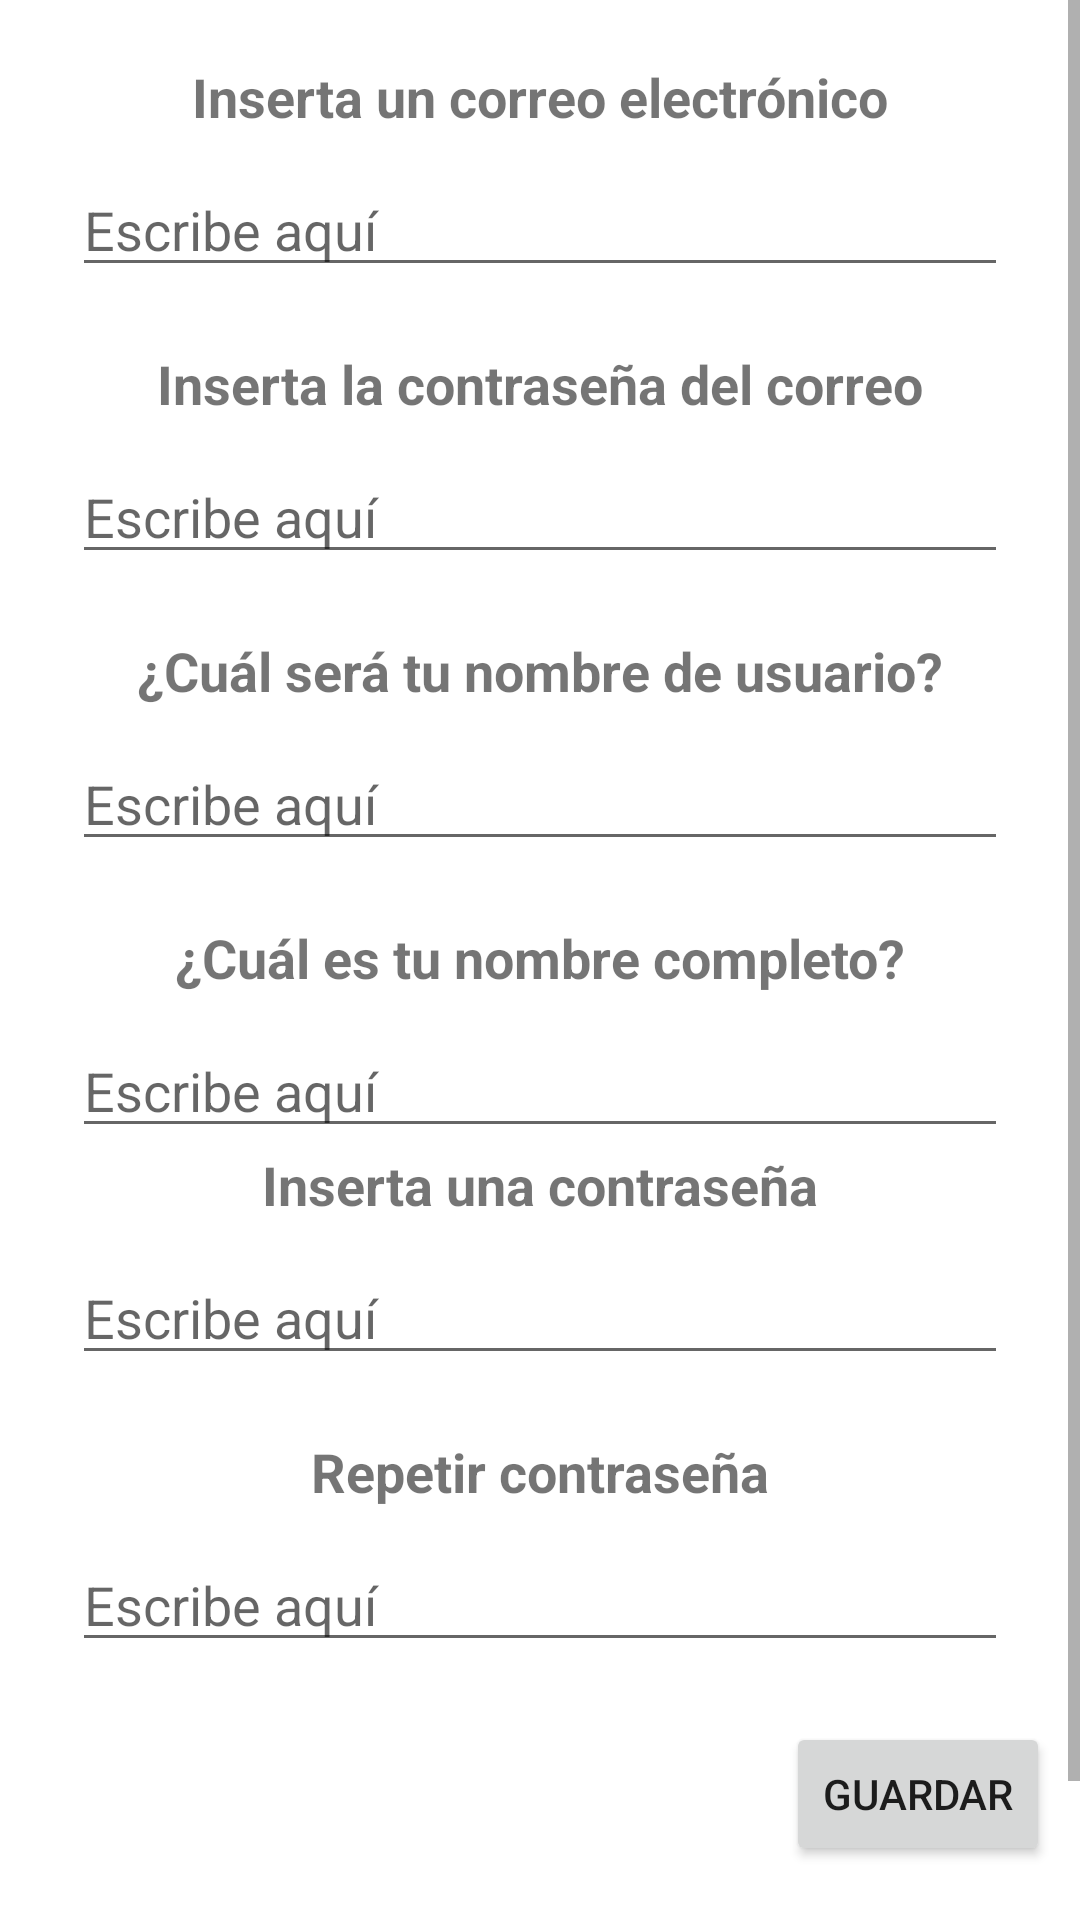

The Android layout XML behind this screen, and the referenced resources:
<!-- AndroidManifest.xml: application theme Theme.GamerCommunity -->
<!-- res/layout/fragment_registro.xml -->
<?xml version="1.0" encoding="utf-8"?>
<androidx.constraintlayout.widget.ConstraintLayout xmlns:android="http://schemas.android.com/apk/res/android"
    xmlns:app="http://schemas.android.com/apk/res-auto"
    xmlns:tools="http://schemas.android.com/tools"
    android:id="@+id/registroLayout"
    android:layout_width="match_parent"
    android:layout_height="match_parent"
    tools:context=".ui.RegistroFragment">

    <ScrollView
        android:layout_width="match_parent"
        android:layout_height="match_parent"
        app:layout_constraintBottom_toBottomOf="parent"
        app:layout_constraintEnd_toEndOf="parent"
        app:layout_constraintHorizontal_bias="0.0"
        app:layout_constraintStart_toStartOf="parent"
        app:layout_constraintTop_toTopOf="parent"
        app:layout_constraintVertical_bias="1.0">

        <androidx.constraintlayout.widget.ConstraintLayout
            android:layout_width="match_parent"
            android:layout_height="match_parent">

            <TextView
                android:id="@+id/tvUser"
                android:layout_width="wrap_content"
                android:layout_height="wrap_content"
                android:layout_marginTop="20dp"
                android:text="@string/tv_user"
                android:textSize="18sp"
                android:textStyle="bold"
                app:layout_constraintEnd_toEndOf="parent"
                app:layout_constraintStart_toStartOf="parent"
                app:layout_constraintTop_toBottomOf="@+id/etPasswordEmail" />

            <TextView
                android:id="@+id/tvNombre"
                android:layout_width="wrap_content"
                android:layout_height="wrap_content"
                android:layout_marginTop="20dp"
                android:text="@string/tv_nombre"
                android:textSize="18sp"
                android:textStyle="bold"
                app:layout_constraintEnd_toEndOf="parent"
                app:layout_constraintStart_toStartOf="parent"
                app:layout_constraintTop_toBottomOf="@+id/etUser" />

            <TextView
                android:id="@+id/tvEmail"
                android:layout_width="wrap_content"
                android:layout_height="wrap_content"
                android:layout_marginTop="20dp"
                android:text="@string/tv_email"
                android:textSize="18sp"
                android:textStyle="bold"
                app:layout_constraintEnd_toEndOf="parent"
                app:layout_constraintStart_toStartOf="parent"
                app:layout_constraintTop_toTopOf="parent" />

            <EditText
                android:id="@+id/etRepetir"
                android:layout_width="312dp"
                android:layout_height="wrap_content"
                android:layout_marginTop="10dp"
                android:ems="10"
                android:hint="@string/et_escribir"
                android:inputType="textPassword"
                app:layout_constraintEnd_toEndOf="parent"
                app:layout_constraintStart_toStartOf="parent"
                app:layout_constraintTop_toBottomOf="@+id/tvRepetir" />

            <Button
                android:id="@+id/btRegistro"
                android:layout_width="wrap_content"
                android:layout_height="wrap_content"
                android:layout_marginTop="20dp"
                android:layout_marginEnd="10dp"
                android:text="@string/bt_siguiente"
                app:layout_constraintEnd_toEndOf="parent"
                app:layout_constraintTop_toBottomOf="@+id/btCambiar" />

            <Button
                android:id="@+id/btVolver"
                android:layout_width="wrap_content"
                android:layout_height="wrap_content"
                android:layout_marginTop="20dp"
                android:layout_marginEnd="10dp"
                android:text="@string/bt_volver"
                app:layout_constraintEnd_toStartOf="@+id/btRegistro"
                app:layout_constraintTop_toBottomOf="@+id/btCambiar" />

            <EditText
                android:id="@+id/etUser"
                android:layout_width="312dp"
                android:layout_height="wrap_content"
                android:layout_marginTop="10dp"
                android:ems="10"
                android:hint="@string/et_escribir"
                android:inputType="textPersonName"
                app:layout_constraintEnd_toEndOf="parent"
                app:layout_constraintStart_toStartOf="parent"
                app:layout_constraintTop_toBottomOf="@+id/tvUser" />

            <EditText
                android:id="@+id/etPassword"
                android:layout_width="312dp"
                android:layout_height="wrap_content"
                android:layout_marginTop="10dp"
                android:ems="10"
                android:hint="@string/et_escribir"
                android:inputType="textPassword"
                app:layout_constraintEnd_toEndOf="parent"
                app:layout_constraintStart_toStartOf="parent"
                app:layout_constraintTop_toBottomOf="@+id/tvPassword" />

            <TextView
                android:id="@+id/tvRepetir"
                android:layout_width="wrap_content"
                android:layout_height="wrap_content"
                android:layout_marginTop="20dp"
                android:text="@string/tv_repetir"
                android:textSize="18sp"
                android:textStyle="bold"
                app:layout_constraintEnd_toEndOf="parent"
                app:layout_constraintStart_toStartOf="parent"
                app:layout_constraintTop_toBottomOf="@+id/etPassword" />

            <EditText
                android:id="@+id/etEmail"
                android:layout_width="312dp"
                android:layout_height="wrap_content"
                android:layout_marginTop="10dp"
                android:ems="10"
                android:hint="@string/et_escribir"
                android:inputType="textEmailAddress"
                app:layout_constraintEnd_toEndOf="parent"
                app:layout_constraintStart_toStartOf="parent"
                app:layout_constraintTop_toBottomOf="@+id/tvEmail" />

            <TextView
                android:id="@+id/tvPassword"
                android:layout_width="wrap_content"
                android:layout_height="wrap_content"
                android:text="@string/tv_password"
                android:textSize="18sp"
                android:textStyle="bold"
                app:layout_constraintEnd_toEndOf="parent"
                app:layout_constraintStart_toStartOf="parent"
                app:layout_constraintTop_toBottomOf="@+id/etNombre" />

            <EditText
                android:id="@+id/etNombre"
                android:layout_width="312dp"
                android:layout_height="wrap_content"
                android:layout_marginTop="10dp"
                android:ems="10"
                android:hint="@string/et_escribir"
                android:inputType="textPersonName"
                app:layout_constraintEnd_toEndOf="parent"
                app:layout_constraintStart_toStartOf="parent"
                app:layout_constraintTop_toBottomOf="@+id/tvNombre" />

            <TextView
                android:id="@+id/tvPasswordEmail"
                android:layout_width="wrap_content"
                android:layout_height="wrap_content"
                android:layout_marginTop="20dp"
                android:text="@string/tv_pwdemail"
                android:textSize="18sp"
                android:textStyle="bold"
                app:layout_constraintEnd_toEndOf="parent"
                app:layout_constraintStart_toStartOf="parent"
                app:layout_constraintTop_toBottomOf="@+id/etEmail" />

            <EditText
                android:id="@+id/etPasswordEmail"
                android:layout_width="312dp"
                android:layout_height="wrap_content"
                android:layout_marginTop="10dp"
                android:ems="10"
                android:hint="@string/et_escribir"
                android:inputType="textPassword"
                app:layout_constraintEnd_toEndOf="parent"
                app:layout_constraintStart_toStartOf="parent"
                app:layout_constraintTop_toBottomOf="@+id/tvPasswordEmail" />

            <Button
                android:id="@+id/btCambiar"
                android:layout_width="wrap_content"
                android:layout_height="wrap_content"
                android:layout_marginTop="20dp"
                android:layout_marginEnd="10dp"
                android:text="@string/bt_cambiar"
                app:layout_constraintEnd_toEndOf="parent"
                app:layout_constraintTop_toBottomOf="@+id/etRepetir" />

        </androidx.constraintlayout.widget.ConstraintLayout>
    </ScrollView>

</androidx.constraintlayout.widget.ConstraintLayout>
<!-- resources referenced by this layout -->
<resources>
  <string name="bt_cambiar">Guardar</string>
  <string name="bt_siguiente">Siguiente</string>
  <string name="bt_volver">Volver</string>
  <string name="et_escribir">Escribe aquí</string>
  <string name="tv_email">Inserta un correo electrónico</string>
  <string name="tv_nombre">¿Cuál es tu nombre completo?</string>
  <string name="tv_password">Inserta una contraseña</string>
  <string name="tv_pwdemail">Inserta la contraseña del correo</string>
  <string name="tv_repetir">Repetir contraseña</string>
  <string name="tv_user">¿Cuál será tu nombre de usuario?</string>
  <style name="Theme.GamerCommunity" parent="Theme.MaterialComponents.DayNight.DarkActionBar">
          
          <item name="colorPrimary">@color/purple_500</item>
          <item name="colorPrimaryVariant">@color/purple_700</item>
          <item name="colorOnPrimary">@color/white</item>
          
          <item name="colorSecondary">@color/teal_200</item>
          <item name="colorSecondaryVariant">@color/teal_700</item>
          <item name="colorOnSecondary">@color/black</item>
          
          <item name="android:statusBarColor">?attr/colorPrimaryVariant</item>
          
      </style>
  <!-- not gathered from this repository: default colours our renderer supplied (Android Studio template values) -->
  <color name="purple_500">#FF6200EE</color>
  <color name="purple_700">#FF3700B3</color>
  <color name="teal_200">#FF03DAC5</color>
  <color name="teal_700">#FF018786</color>
  <color name="black">#FF000000</color>
  <color name="white">#FFFFFFFF</color>
</resources>
